5-way image classification set "training" from GitHub (arfianaja/deteksi_jenis_awan); label vocabulary: cumulunimbus, cumulus, nimbostratus, stratocumulus, stratus.

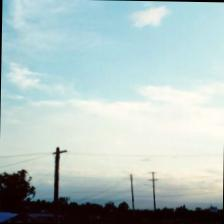
Label: stratocumulus

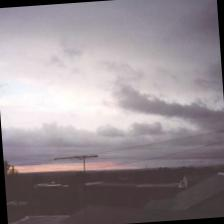
Label: stratus

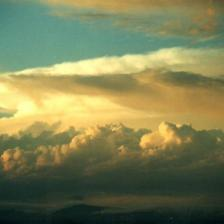
Label: cumulus

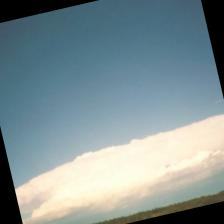
Label: cumulunimbus

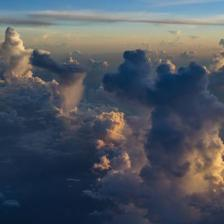
Label: stratus

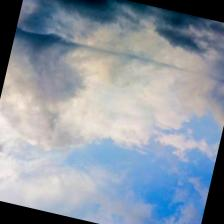
Label: nimbostratus
